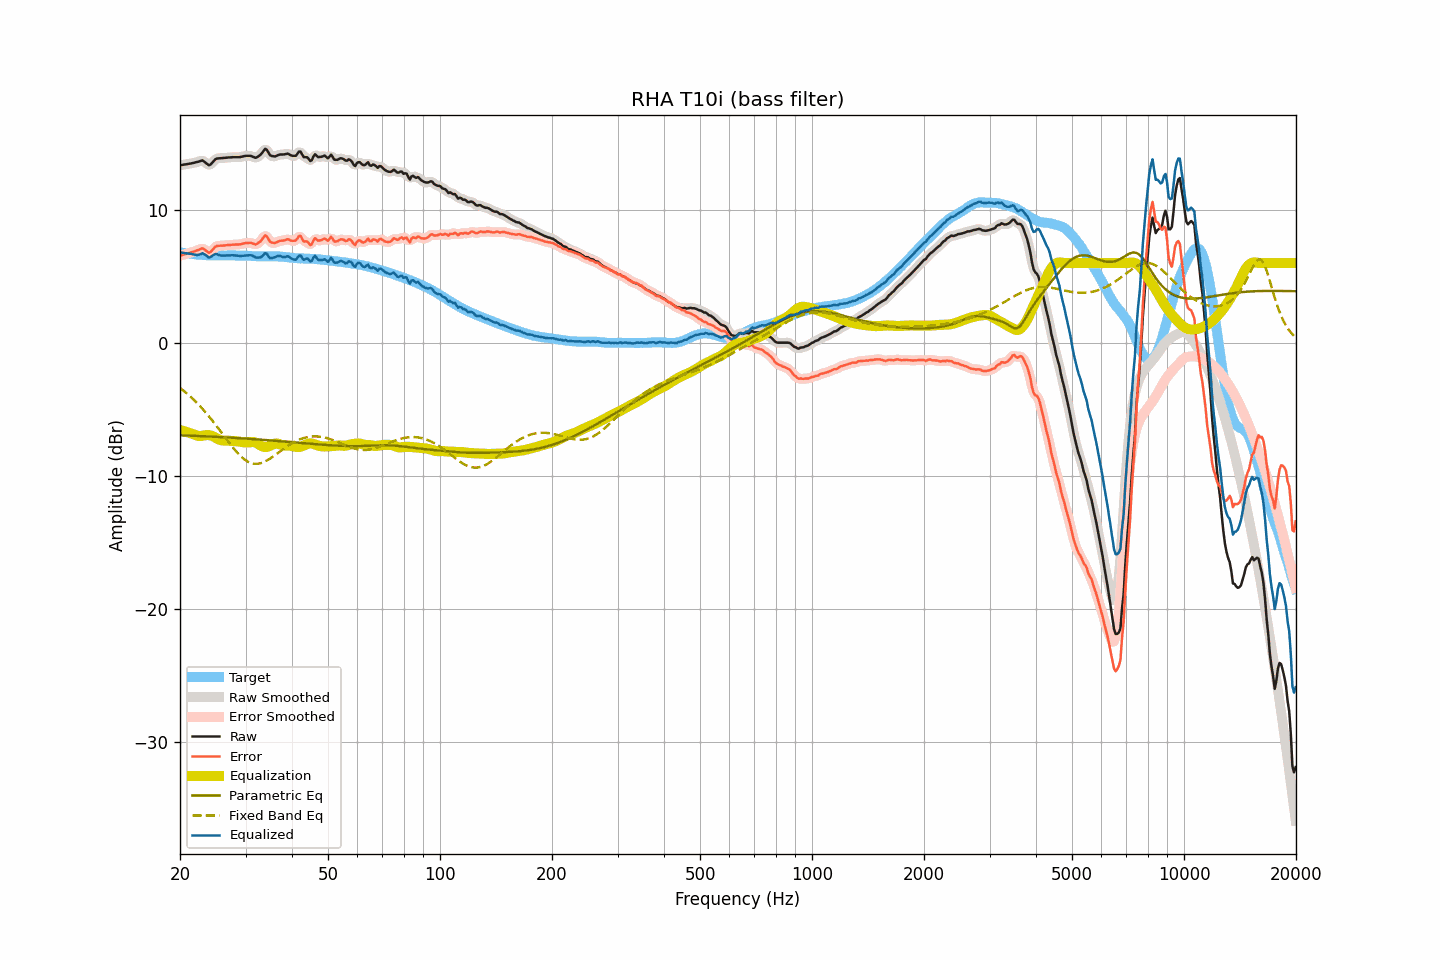

The table this chart was drawn from, first rows:
frequency, raw, smoothed, error, error_smoothed, equalization, parametric_eq, fixed_band_eq, equalized_raw, equalized_smoothed, target
20.00, 13.35, 13.35, 6.55, 6.55, -6.55, -6.95, -3.39, 6.80, 6.80, 6.80
20.20, 13.37, 13.37, 6.59, 6.59, -6.59, -6.95, -3.48, 6.79, 6.79, 6.78
20.40, 13.39, 13.39, 6.63, 6.63, -6.62, -6.96, -3.58, 6.77, 6.77, 6.76
20.61, 13.41, 13.41, 6.66, 6.66, -6.66, -6.96, -3.68, 6.75, 6.75, 6.75
20.81, 13.43, 13.43, 6.70, 6.70, -6.70, -6.97, -3.78, 6.74, 6.74, 6.73
21.02, 13.45, 13.45, 6.73, 6.73, -6.73, -6.97, -3.88, 6.72, 6.72, 6.72
21.23, 13.47, 13.47, 6.77, 6.77, -6.77, -6.97, -3.99, 6.70, 6.70, 6.70
21.44, 13.49, 13.50, 6.80, 6.81, -6.81, -6.98, -4.10, 6.69, 6.69, 6.69
21.66, 13.52, 13.52, 6.84, 6.84, -6.85, -6.98, -4.21, 6.67, 6.67, 6.68
21.87, 13.54, 13.55, 6.88, 6.88, -6.91, -6.99, -4.33, 6.64, 6.64, 6.66
22.09, 13.57, 13.57, 6.92, 6.92, -6.95, -6.99, -4.45, 6.62, 6.62, 6.65
22.31, 13.60, 13.61, 6.97, 6.97, -6.99, -7.00, -4.58, 6.61, 6.62, 6.64
22.54, 13.64, 13.66, 7.01, 7.03, -7.01, -7.01, -4.70, 6.64, 6.65, 6.63
22.76, 13.68, 13.69, 7.07, 7.07, -7.00, -7.01, -4.83, 6.68, 6.69, 6.62
22.99, 13.72, 13.69, 7.12, 7.08, -6.98, -7.02, -4.96, 6.74, 6.70, 6.61
23.22, 13.63, 13.64, 7.04, 7.04, -6.96, -7.02, -5.10, 6.68, 6.68, 6.60
23.45, 13.54, 13.54, 6.95, 6.95, -6.94, -7.03, -5.24, 6.60, 6.60, 6.60
23.69, 13.45, 13.43, 6.86, 6.85, -6.93, -7.03, -5.38, 6.51, 6.50, 6.58
23.92, 13.35, 13.40, 6.77, 6.81, -6.94, -7.04, -5.53, 6.41, 6.46, 6.58
24.16, 13.41, 13.43, 6.83, 6.84, -6.96, -7.05, -5.68, 6.45, 6.46, 6.58
24.40, 13.55, 13.53, 6.96, 6.95, -7.00, -7.05, -5.83, 6.55, 6.53, 6.58
24.65, 13.67, 13.68, 7.09, 7.09, -7.05, -7.06, -5.98, 6.62, 6.62, 6.58
24.89, 13.80, 13.79, 7.22, 7.21, -7.12, -7.06, -6.13, 6.68, 6.66, 6.58
25.14, 13.86, 13.85, 7.28, 7.27, -7.19, -7.07, -6.29, 6.67, 6.66, 6.58
25.39, 13.87, 13.88, 7.30, 7.30, -7.26, -7.08, -6.45, 6.62, 6.63, 6.58
25.65, 13.88, 13.89, 7.31, 7.31, -7.31, -7.08, -6.61, 6.58, 6.58, 6.58
25.91, 13.89, 13.89, 7.31, 7.31, -7.33, -7.09, -6.77, 6.56, 6.56, 6.59
26.16, 13.90, 13.90, 7.32, 7.32, -7.34, -7.10, -6.94, 6.56, 6.56, 6.59
26.43, 13.91, 13.92, 7.33, 7.33, -7.35, -7.10, -7.10, 6.57, 6.57, 6.58
26.69, 13.92, 13.93, 7.34, 7.34, -7.35, -7.11, -7.26, 6.57, 6.58, 6.58
26.96, 13.94, 13.94, 7.36, 7.36, -7.35, -7.12, -7.42, 6.59, 6.58, 6.58
27.23, 13.94, 13.95, 7.36, 7.37, -7.36, -7.12, -7.58, 6.58, 6.59, 6.58
27.50, 13.95, 13.96, 7.37, 7.38, -7.37, -7.13, -7.73, 6.58, 6.59, 6.58
27.77, 13.96, 13.96, 7.39, 7.38, -7.38, -7.14, -7.88, 6.59, 6.58, 6.58
28.05, 13.96, 13.96, 7.39, 7.39, -7.39, -7.15, -8.03, 6.58, 6.58, 6.58
28.33, 13.96, 13.96, 7.40, 7.40, -7.40, -7.15, -8.17, 6.57, 6.57, 6.56
28.62, 13.96, 13.96, 7.40, 7.40, -7.41, -7.16, -8.31, 6.56, 6.55, 6.56
28.90, 13.96, 13.97, 7.40, 7.41, -7.42, -7.17, -8.43, 6.54, 6.54, 6.56
29.19, 13.98, 13.99, 7.42, 7.43, -7.44, -7.18, -8.55, 6.54, 6.54, 6.56
29.48, 14.01, 14.01, 7.46, 7.46, -7.46, -7.18, -8.66, 6.55, 6.55, 6.56
29.78, 14.04, 14.04, 7.49, 7.48, -7.48, -7.19, -8.76, 6.56, 6.56, 6.56
30.08, 14.06, 14.06, 7.51, 7.50, -7.49, -7.20, -8.84, 6.57, 6.57, 6.55
30.38, 14.06, 14.07, 7.51, 7.52, -7.49, -7.21, -8.92, 6.57, 6.58, 6.55
30.68, 14.06, 14.07, 7.52, 7.52, -7.48, -7.22, -8.98, 6.58, 6.59, 6.54
30.99, 14.06, 14.05, 7.53, 7.51, -7.47, -7.22, -9.03, 6.60, 6.58, 6.54
31.30, 14.01, 14.01, 7.49, 7.48, -7.46, -7.23, -9.06, 6.56, 6.55, 6.53
31.61, 13.96, 13.96, 7.44, 7.44, -7.46, -7.24, -9.09, 6.50, 6.50, 6.52
31.93, 13.91, 13.94, 7.39, 7.42, -7.50, -7.25, -9.09, 6.42, 6.45, 6.52
32.24, 13.97, 13.97, 7.46, 7.45, -7.56, -7.26, -9.10, 6.41, 6.41, 6.51
32.57, 14.05, 14.04, 7.55, 7.53, -7.63, -7.27, -9.08, 6.42, 6.40, 6.51
32.89, 14.13, 14.15, 7.63, 7.65, -7.71, -7.28, -9.05, 6.42, 6.44, 6.50
33.22, 14.27, 14.30, 7.77, 7.80, -7.78, -7.29, -9.01, 6.50, 6.53, 6.50
33.55, 14.44, 14.45, 7.94, 7.95, -7.82, -7.30, -8.97, 6.62, 6.63, 6.50
33.89, 14.59, 14.53, 8.09, 8.03, -7.84, -7.30, -8.91, 6.76, 6.69, 6.51
34.23, 14.51, 14.48, 8.01, 7.98, -7.83, -7.31, -8.85, 6.69, 6.65, 6.50
34.57, 14.31, 14.33, 7.81, 7.83, -7.79, -7.32, -8.78, 6.52, 6.54, 6.50
34.92, 14.12, 14.16, 7.61, 7.66, -7.74, -7.33, -8.70, 6.37, 6.42, 6.51
35.27, 14.05, 14.05, 7.55, 7.55, -7.68, -7.34, -8.62, 6.37, 6.37, 6.50
35.62, 14.03, 14.02, 7.52, 7.51, -7.62, -7.35, -8.54, 6.41, 6.39, 6.51
35.97, 14.01, 14.03, 7.51, 7.53, -7.58, -7.36, -8.45, 6.44, 6.45, 6.51
... 635 more rows
